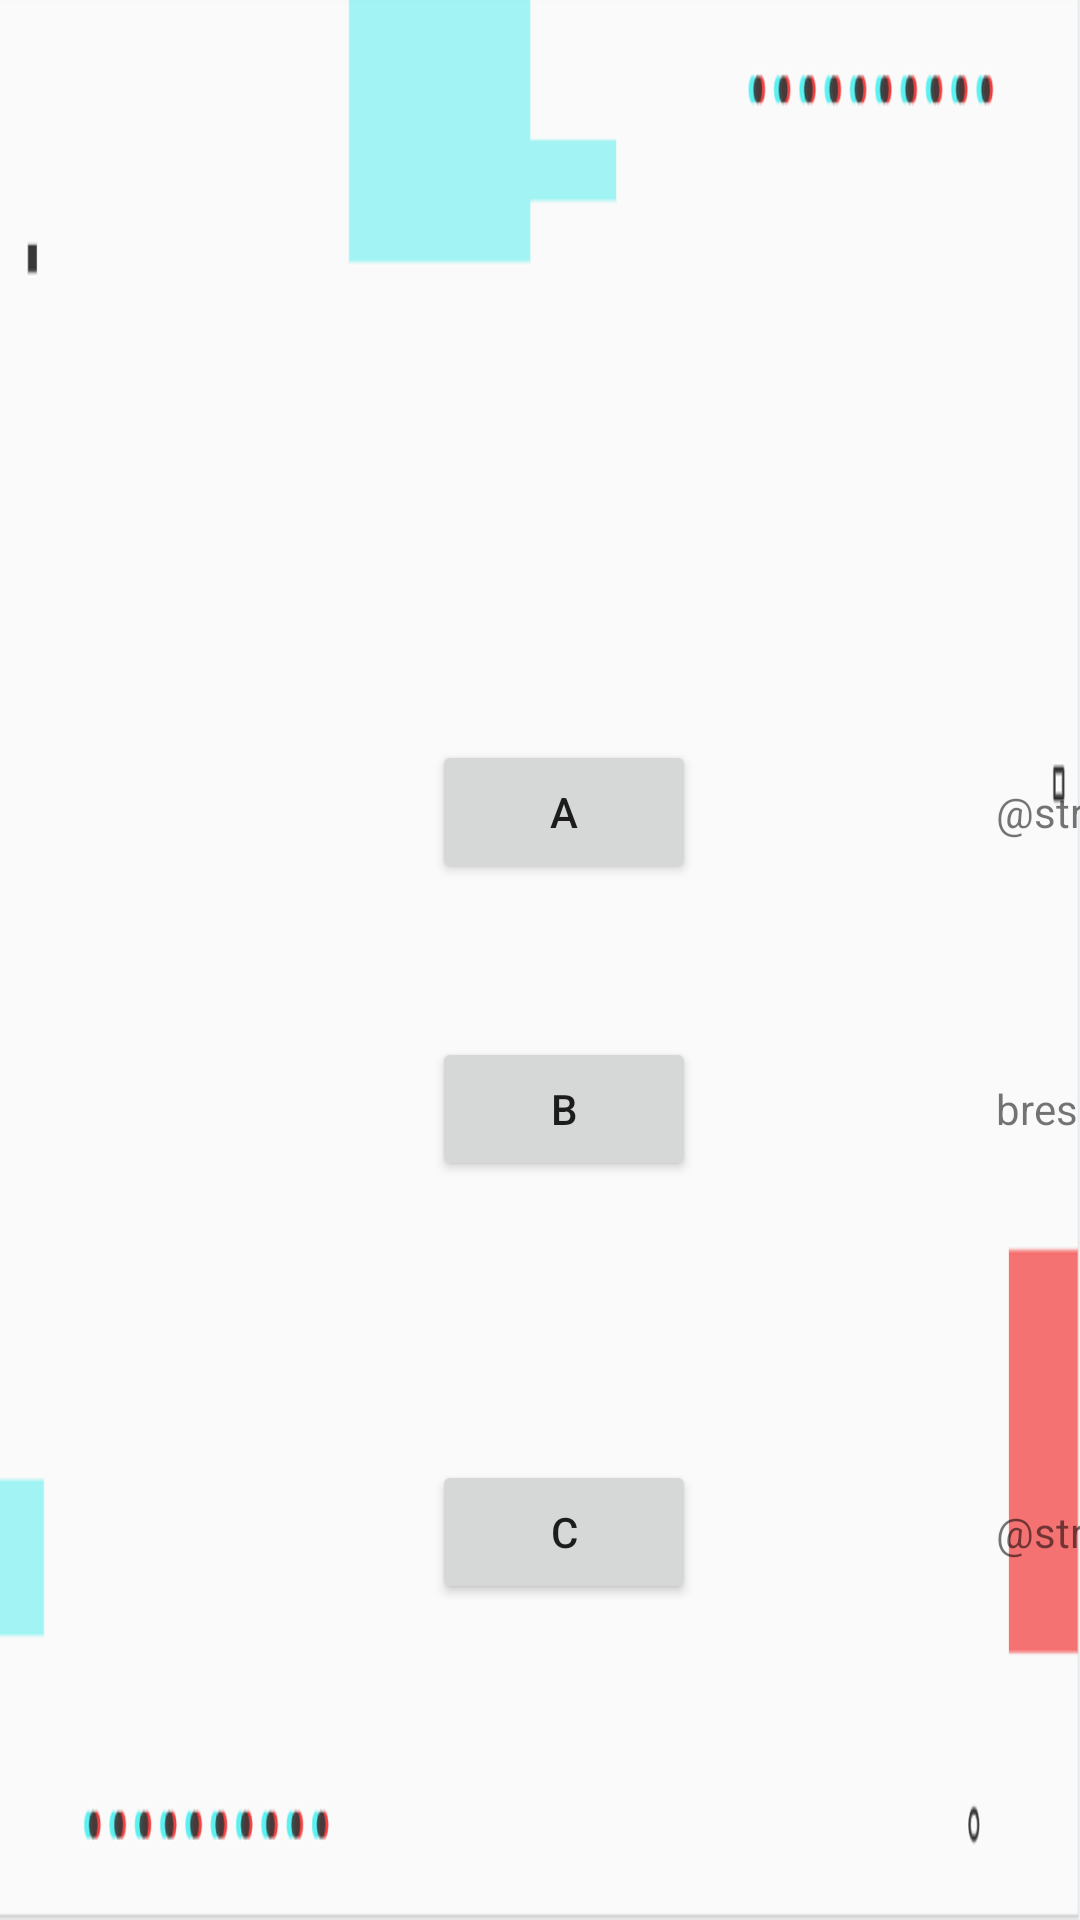

Write the Android layout XML for this screen, with the resource values it uses.
<!-- AndroidManifest.xml: application theme Theme.PepperProfesor -->
<!-- res/layout/fragment_option2fragment.xml -->
<?xml version="1.0" encoding="utf-8"?>
<androidx.constraintlayout.widget.ConstraintLayout xmlns:android="http://schemas.android.com/apk/res/android"
    xmlns:app="http://schemas.android.com/apk/res-auto"
    xmlns:tools="http://schemas.android.com/tools"
    android:id="@+id/frameLayout3"
    android:layout_width="match_parent"
    android:layout_height="match_parent"
    android:background="@drawable/fondoazulyrojo"
    tools:context=".option2fragment">

    

    <TextView
        android:id="@+id/enunciado"
        android:layout_width="813dp"
        android:layout_height="62dp"
        android:layout_marginTop="104dp"
        android:text="@string/enunciado"
        app:layout_constraintEnd_toEndOf="parent"
        app:layout_constraintHorizontal_bias="0.476"
        app:layout_constraintStart_toStartOf="parent"
        app:layout_constraintTop_toTopOf="parent"
        tools:text="Una empresa está poniendo la instalación eléctrica a un bloque de 12 pisos. En cada piso emplean 137 metros de cable y llevan una bobina con 1.700 metros. ¿Cuántos metros de cable les sobran?" />

    <Button
        android:id="@+id/button14"
        android:layout_width="wrap_content"
        android:layout_height="wrap_content"
        android:layout_marginStart="144dp"
        android:text="@string/b"
        app:layout_constraintBaseline_toBaselineOf="@+id/textView9"
        app:layout_constraintStart_toStartOf="parent" />

    <TextView
        android:id="@+id/textView9"
        android:layout_width="wrap_content"
        android:layout_height="wrap_content"
        android:layout_marginStart="100dp"
        android:layout_marginTop="80dp"
        android:text="@string/brespuesta"
        app:layout_constraintStart_toEndOf="@+id/button14"
        app:layout_constraintTop_toBottomOf="@+id/textView11" />

    <Button
        android:id="@+id/button13"
        android:layout_width="wrap_content"
        android:layout_height="wrap_content"
        android:layout_marginStart="144dp"
        android:text="@string/a"
        app:layout_constraintBaseline_toBaselineOf="@+id/textView11"
        app:layout_constraintStart_toStartOf="parent" />

    <TextView
        android:id="@+id/textView11"
        android:layout_width="wrap_content"
        android:layout_height="wrap_content"
        android:layout_marginStart="100dp"
        android:layout_marginTop="95dp"
        android:text="@string/arespuesta"
        app:layout_constraintStart_toEndOf="@+id/button13"
        app:layout_constraintTop_toBottomOf="@+id/enunciado" />

    <Button
        android:id="@+id/button15"
        android:layout_width="wrap_content"
        android:layout_height="wrap_content"
        android:layout_marginStart="144dp"
        android:text="@string/c"
        app:layout_constraintBaseline_toBaselineOf="@+id/textView10"
        app:layout_constraintStart_toStartOf="parent" />

    <TextView
        android:id="@+id/textView10"
        android:layout_width="wrap_content"
        android:layout_height="wrap_content"
        android:layout_marginStart="100dp"
        android:layout_marginBottom="120dp"
        android:text="@string/crespuesta"
        app:layout_constraintBottom_toBottomOf="parent"
        app:layout_constraintStart_toEndOf="@+id/button15" />
</androidx.constraintlayout.widget.ConstraintLayout>
<!-- resources referenced by this layout -->
<resources>
  <!-- drawable fondoazulyrojo: png bitmap (drawable, 21609 bytes) -->
  <string name="a">A</string>
  <string name="b">B</string>
  <string name="brespuesta">brespuesta</string>
  <string name="c">C</string>
  <string name="enunciado">enunciado</string>
  <style name="Theme.PepperProfesor" parent="Theme.MaterialComponents.DayNight.DarkActionBar">
          
          <item name="colorPrimary">@color/purple_500</item>
          <item name="colorPrimaryVariant">@color/purple_700</item>
          <item name="colorOnPrimary">@color/white</item>
          
          <item name="colorSecondary">@color/teal_200</item>
          <item name="colorSecondaryVariant">@color/teal_700</item>
          <item name="colorOnSecondary">@color/black</item>
          
          <item name="android:statusBarColor" tools:targetApi="l">?attr/colorPrimaryVariant</item>
          
      </style>
  <color name="purple_500">#FF6200EE</color>
  <color name="purple_700">#FF3700B3</color>
  <color name="white">#FFFFFFFF</color>
  <color name="teal_200">#FF03DAC5</color>
  <color name="teal_700">#FF018786</color>
  <color name="black">#FF000000</color>
</resources>
